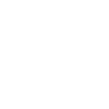
t = 0.00 s
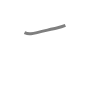
t = 0.50 s
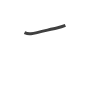
t = 0.75 s
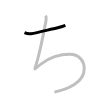
t = 1.25 s
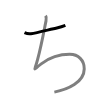
t = 1.50 s
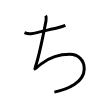
t = 2.00 s

The animated SVG that drew these frames (rendered in a browser with its animation timeline set to each time). Animation: 2 SMIL elements (animate=2); one cycle of 2.00 s.

<svg width="109px" height="109px" viewBox="0 0 px 109px" xmlns="http://www.w3.org/2000/svg" xmlns:xlink="http://www.w3.org/1999/xlink" xml:space="preserve" version="1.1"  baseProfile="full">
<path d="M24.5,32.62c1.38,0.62,3.88,1.51,6.38,1.12c6.5-1,18.25-4.12,26.88-6c2.64-0.57,5.38-1.5,7.62-2.38" style="fill:none;stroke:black;stroke-width:3;opacity:0">
  <animate attributeType="CSS" attributeName="opacity" from="0" to="1" begin="0s" dur="1s" repeatCount="0" fill="freeze" />
</path>
<path d="M45.62,15.62c0.75,1.25,0.71,3.58,0.38,5.25c-3,15-4.25,22.59-8.38,38.62c-3.25,12.62-5.38,11.12,3.62,4.38c8.29-6.21,19.75-9.5,28.5-9.5c8.62,0,14.58,5.88,14.5,14.5c-0.12,13.5-16.5,20.62-29.88,23.25" style="fill:none;stroke:black;stroke-width:3;opacity:0">
  <animate attributeType="CSS" attributeName="opacity" from="0" to="1" begin="1s" dur="1s" repeatCount="0" fill="freeze" />
</path>
</svg>
